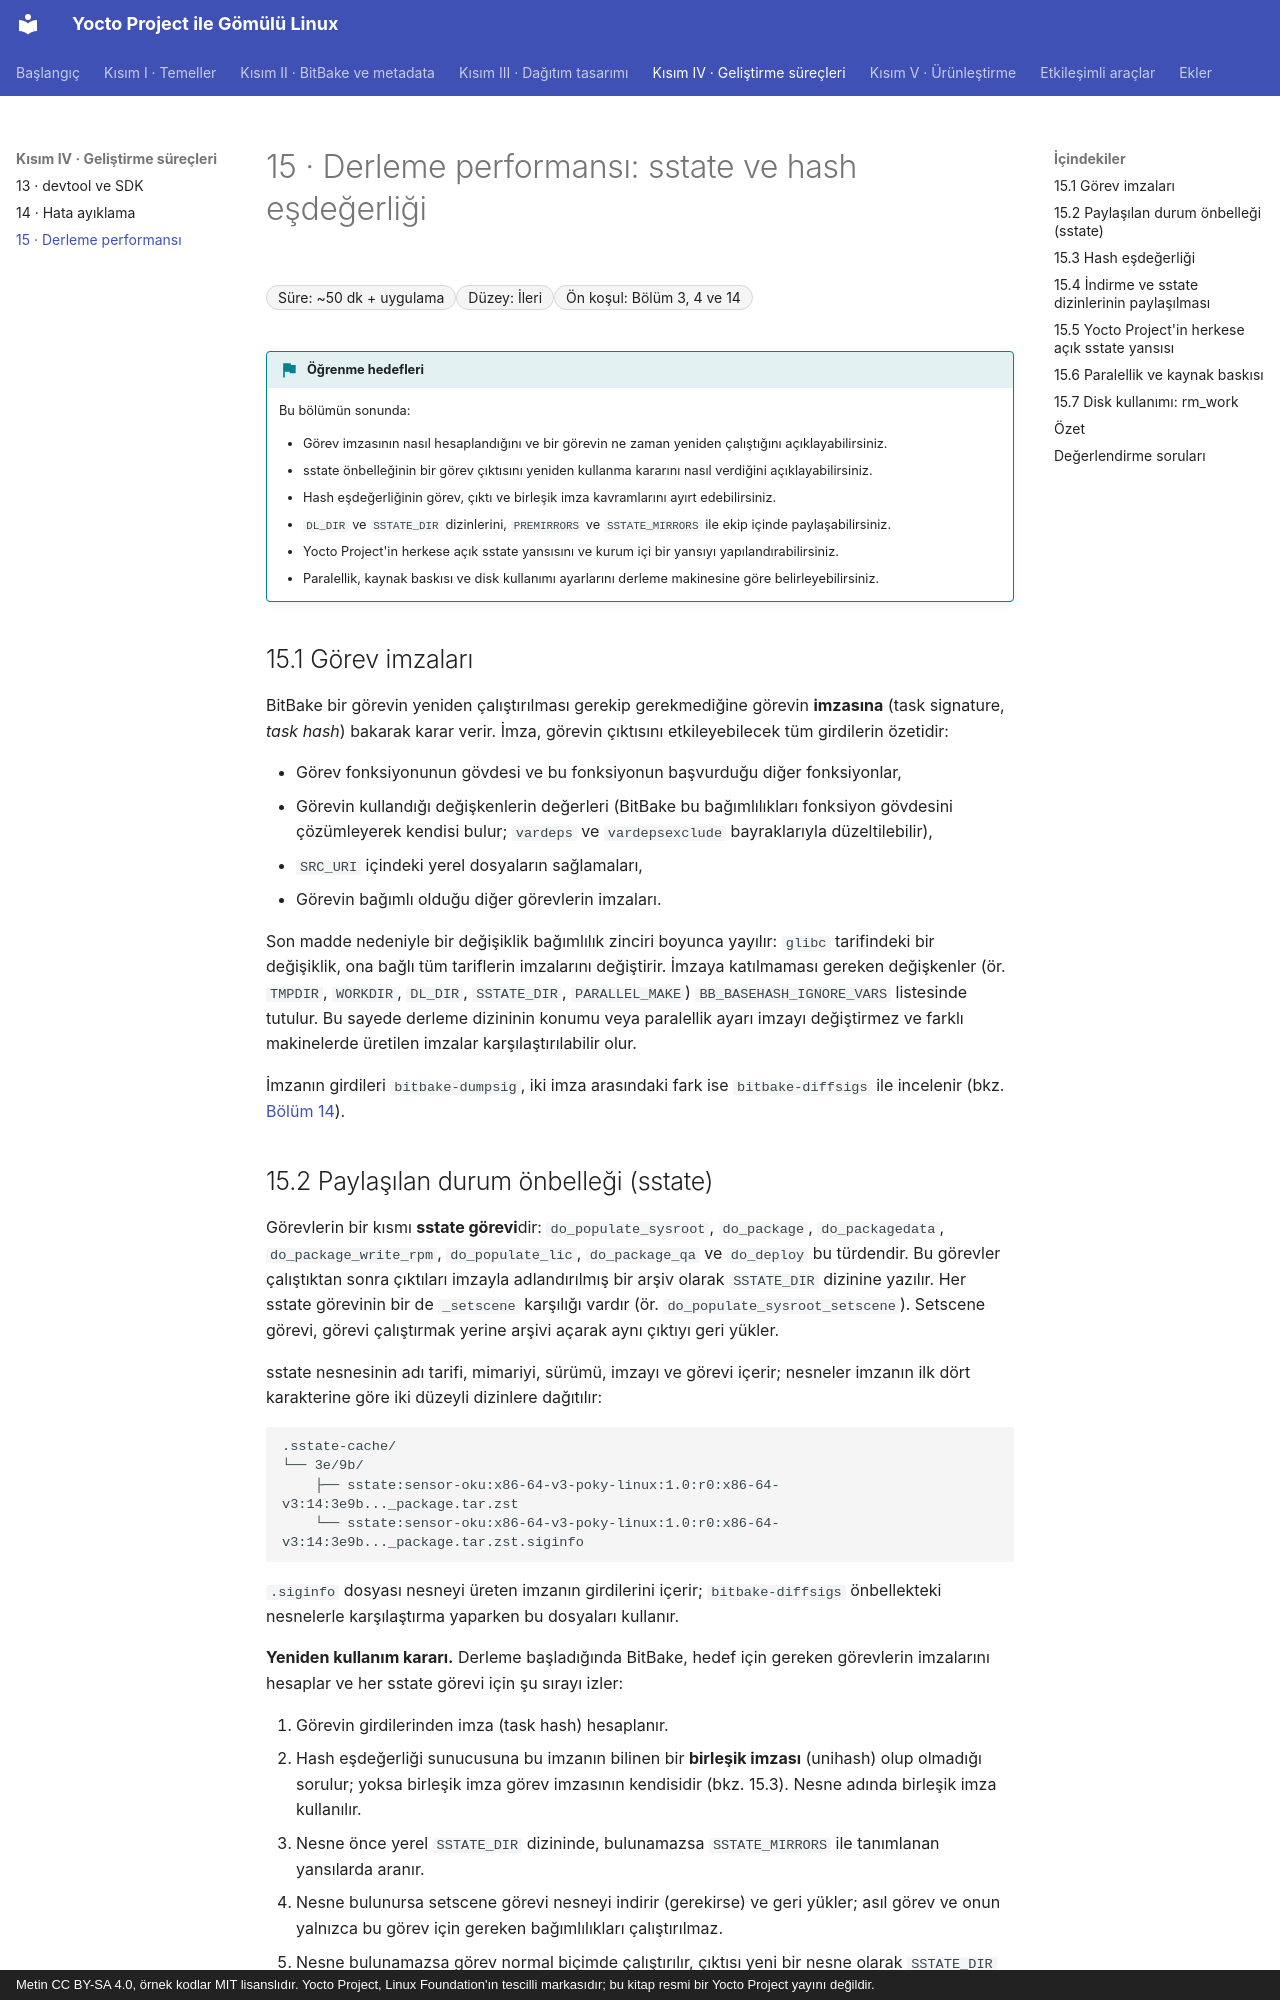

repository: mfguney/yocto-gomulu-linux · page: bolumler/15-sstate.html · generator: mkdocs · copyright: Metin CC BY-SA 4.0, örnek kodlar MIT lisanslıdır. Yocto Project, Linux Foundation'ın tescilli markasıdır; bu kitap resmi bir Yocto Project yayını değildir.

# 15 · Derleme performansı: sstate ve hash eşdeğerliği

<div class="kunye" markdown>
<span>Süre: ~50 dk + uygulama</span><span>Düzey: İleri</span><span>Ön koşul: Bölüm 3, 4 ve 14</span>
</div>

!!! hedef "Öğrenme hedefleri"
    Bu bölümün sonunda:

    - Görev imzasının nasıl hesaplandığını ve bir görevin ne zaman yeniden çalıştığını açıklayabilirsiniz.
    - sstate önbelleğinin bir görev çıktısını yeniden kullanma kararını nasıl verdiğini açıklayabilirsiniz.
    - Hash eşdeğerliğinin görev, çıktı ve birleşik imza kavramlarını ayırt edebilirsiniz.
    - `DL_DIR` ve `SSTATE_DIR` dizinlerini, `PREMIRRORS` ve `SSTATE_MIRRORS` ile ekip içinde paylaşabilirsiniz.
    - Yocto Project'in herkese açık sstate yansısını ve kurum içi bir yansıyı yapılandırabilirsiniz.
    - Paralellik, kaynak baskısı ve disk kullanımı ayarlarını derleme makinesine göre belirleyebilirsiniz.

## 15.1 Görev imzaları

BitBake bir görevin yeniden çalıştırılması gerekip gerekmediğine görevin **imzasına** (task signature,
*task hash*) bakarak karar verir. İmza, görevin çıktısını etkileyebilecek tüm girdilerin özetidir:

- Görev fonksiyonunun gövdesi ve bu fonksiyonun başvurduğu diğer fonksiyonlar,
- Görevin kullandığı değişkenlerin değerleri (BitBake bu bağımlılıkları fonksiyon gövdesini çözümleyerek
  kendisi bulur; `vardeps` ve `vardepsexclude` bayraklarıyla düzeltilebilir),
- `SRC_URI` içindeki yerel dosyaların sağlamaları,
- Görevin bağımlı olduğu diğer görevlerin imzaları.

Son madde nedeniyle bir değişiklik bağımlılık zinciri boyunca yayılır: `glibc` tarifindeki bir değişiklik,
ona bağlı tüm tariflerin imzalarını değiştirir. İmzaya katılmaması gereken değişkenler (ör. `TMPDIR`,
`WORKDIR`, `DL_DIR`, `SSTATE_DIR`, `PARALLEL_MAKE`) `BB_BASEHASH_IGNORE_VARS` listesinde tutulur. Bu
sayede derleme dizininin konumu veya paralellik ayarı imzayı değiştirmez ve farklı makinelerde üretilen
imzalar karşılaştırılabilir olur.

İmzanın girdileri `bitbake-dumpsig`, iki imza arasındaki fark ise `bitbake-diffsigs` ile incelenir
(bkz. [Bölüm 14](14-hata-ayiklama.md)).
